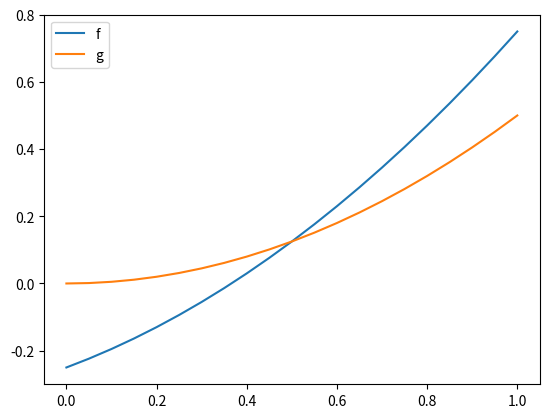

Recreate this plot in Python.
#!/usr/bin/env python3
# -*- coding: utf-8 -*-

# Copyright (c) 2018, sumeet92k
# All rights reserved. Please read the "license.txt" for license terms.
#
# Project Title: Materials Modeling Course Tutorials
#
# [redacted]
# [redacted]

"""
TUTORIAL 3: Newton-Raphson root finding 
Computes the equilibrium phase compositions from the given free-energy curves 
using the Newton-Raphson root finding technique
"""

import numpy as np
import matplotlib.pyplot as plt

# the free energies of the phases
def f(x):
    return 0.5*x*x + 0.5*x - 0.25
    
def g(x):
    return 0.5*x*x

# the slope of the free energies
def f_prime(x):
    return x + 0.5

def g_prime(x):
    return x

# one of the chemical potentials i.e. the intercept with the x=0 axis
def f_intercept(x):
    return -0.5*x*x - 0.25

def g_intercept(x):
    return -0.5*x*x

# we have to find the root of the functions F() and G()
def F(x1, x2):
    return f_prime(x1) - g_prime(x2)

def G(x1, x2):
    return f_intercept(x1) - g_intercept(x2)

# calculating the elements inside the jacobian matrix
def f_2_prime(x):
    return 1

def g_2_prime(x):
    return 1

def f_int_prime(x):
    return -x

def g_int_prime(x):
    return -x

def jacobian(x1, x2):
    return np.array( [ [ f_2_prime(x1), -g_2_prime(x2) ], [ f_int_prime(x1), -g_int_prime(x2) ] ] )

x_array = np.linspace(0, 1, 21)

# the initial guess
x_init = np.array([100.1, 100]) # if x_init[0]=x_init[1] will create a singular matrix
iterations = 10 
x = x_init

for i in range(iterations):
    inv_jacobian = np.linalg.inv( jacobian( x[0], x[1]) )
    
    x = x - np.dot(inv_jacobian, np.array( [ F(x[0], x[1]), G(x[0], x[1]) ] ) )

    print(i, x) # iteration number and roots

# for plotting the free energy curves f() and g()
plt.plot(x_array, f(x_array), label='f')
plt.plot(x_array, g(x_array), label='g')
plt.legend()
plt.show()